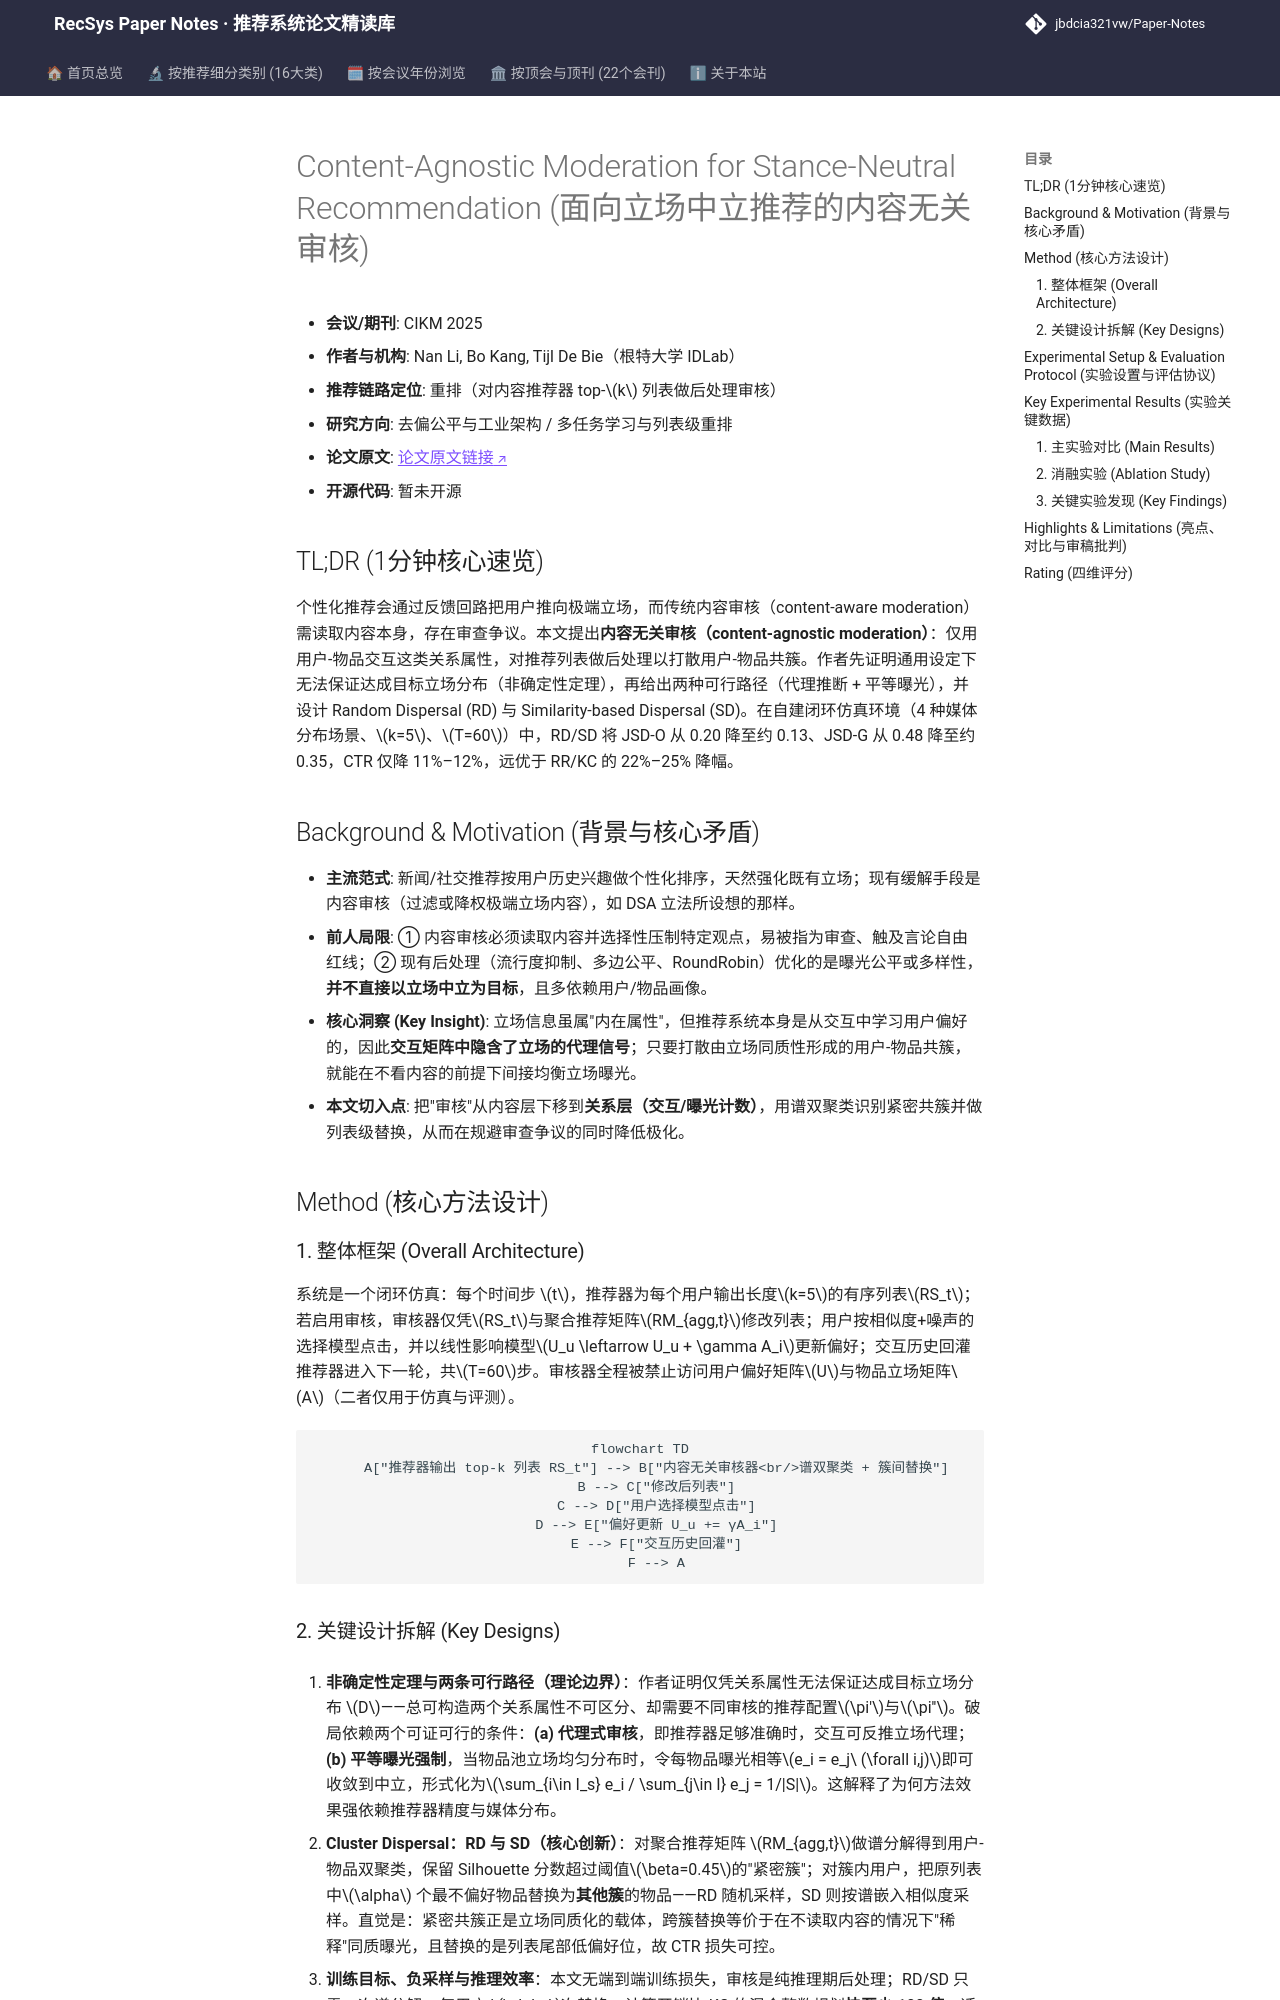

repository: jbdcia321vw/Paper-Notes · page: venues/CIKM/2025/debias_fairness_industrial/content_agnostic_moderation_for_stance_neutral_recommendation/index.html · generator: mkdocs

---
title: "[Paper Note] Content-Agnostic Moderation for Stance-Neutral Recommendation"
description: "[CIKM 2025][去偏公平与工业架构] 提出不依赖内容特征的立场中立化后处理审核，用双聚类离散化打散用户-物品共簇，仿真闭环中显著降低立场偏度且 CTR 仅降约 11%。"
tags:
  - CIKM 2025
  - 去偏公平与工业架构
  - 重排
  - 内容无关审核
  - 立场中立
  - 观点极化
date: 2026-11-14
venue: CIKM
year: 2025
paper_url: "https://arxiv.org/abs/2405.18941"
code_url: ""
categories:
  - debias_fairness_industrial
  - multi_task_reranking
---

# Content-Agnostic Moderation for Stance-Neutral Recommendation (面向立场中立推荐的内容无关审核)

- **会议/期刊**: CIKM 2025
- **作者与机构**: Nan Li, Bo Kang, Tijl De Bie（根特大学 IDLab）
- **推荐链路定位**: 重排（对内容推荐器 top-$k$ 列表做后处理审核）
- **研究方向**: 去偏公平与工业架构 / 多任务学习与列表级重排
- **论文原文**: [论文原文链接](https://arxiv.org/abs/2405.18941v1)
- **开源代码**: 暂未开源

## TL;DR (1分钟核心速览)

个性化推荐会通过反馈回路把用户推向极端立场，而传统内容审核（content-aware moderation）需读取内容本身，存在审查争议。本文提出**内容无关审核（content-agnostic moderation）**：仅用用户-物品交互这类关系属性，对推荐列表做后处理以打散用户-物品共簇。作者先证明通用设定下无法保证达成目标立场分布（非确定性定理），再给出两种可行路径（代理推断 + 平等曝光），并设计 Random Dispersal (RD) 与 Similarity-based Dispersal (SD)。在自建闭环仿真环境（4 种媒体分布场景、$k=5$、$T=60$）中，RD/SD 将 JSD-O 从 0.20 降至约 0.13、JSD-G 从 0.48 降至约 0.35，CTR 仅降 11%–12%，远优于 RR/KC 的 22%–25% 降幅。

## Background & Motivation (背景与核心矛盾)

- **主流范式**: 新闻/社交推荐按用户历史兴趣做个性化排序，天然强化既有立场；现有缓解手段是内容审核（过滤或降权极端立场内容），如 DSA 立法所设想的那样。
- **前人局限**: ① 内容审核必须读取内容并选择性压制特定观点，易被指为审查、触及言论自由红线；② 现有后处理（流行度抑制、多边公平、RoundRobin）优化的是曝光公平或多样性，**并不直接以立场中立为目标**，且多依赖用户/物品画像。
- **核心洞察 (Key Insight)**: 立场信息虽属"内在属性"，但推荐系统本身是从交互中学习用户偏好的，因此**交互矩阵中隐含了立场的代理信号**；只要打散由立场同质性形成的用户-物品共簇，就能在不看内容的前提下间接均衡立场曝光。
- **本文切入点**: 把"审核"从内容层下移到**关系层（交互/曝光计数）**，用谱双聚类识别紧密共簇并做列表级替换，从而在规避审查争议的同时降低极化。

## Method (核心方法设计)

### 1. 整体框架 (Overall Architecture)

系统是一个闭环仿真：每个时间步 $t$，推荐器为每个用户输出长度$k=5$的有序列表$RS_t$；若启用审核，审核器仅凭$RS_t$与聚合推荐矩阵$RM_{agg,t}$修改列表；用户按相似度+噪声的选择模型点击，并以线性影响模型$U_u \leftarrow U_u + \gamma A_i$更新偏好；交互历史回灌推荐器进入下一轮，共$T=60$步。审核器全程被禁止访问用户偏好矩阵$U$与物品立场矩阵$A$（二者仅用于仿真与评测）。

```mermaid
flowchart TD
    A["推荐器输出 top-k 列表 RS_t"] --> B["内容无关审核器<br/>谱双聚类 + 簇间替换"]
    B --> C["修改后列表"]
    C --> D["用户选择模型点击"]
    D --> E["偏好更新 U_u += γA_i"]
    E --> F["交互历史回灌"]
    F --> A
```
